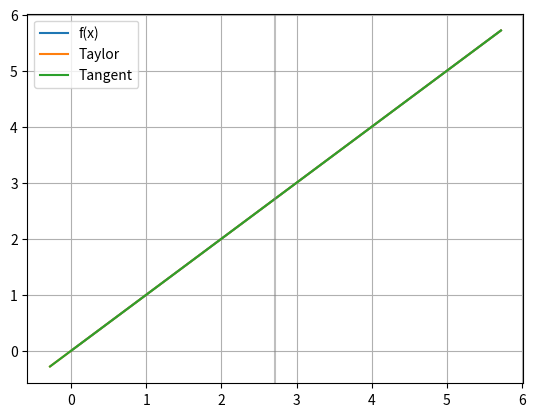

Generate this figure with matplotlib: (Note: this script raises an exception after producing the figure.)
import sys
import numpy as np
import matplotlib.pyplot as plt

x = np.linspace(-0.281718, 5.718282, 2000)
f = lambda x: 2.7183 ** np.log(x)
teyl = lambda x: 2.7183 + (x - 2.7183)
tan = lambda x: 2.7183 + 1 * (x - 2.7183)

with np.errstate(divide='ignore', invalid='ignore'):
    f_f = f(x)
    f_T = teyl(x)
    f_tan = tan(x)

plt.plot(x, f_f, label='f(x)')
plt.plot(x, f_T, label='Taylor')
plt.plot(x, f_tan, label='Tangent')
plt.axvline(2.718282, color='gray', alpha=0.5)
plt.legend()
plt.grid(True)
plt.savefig(sys.argv[1])
plt.show()
